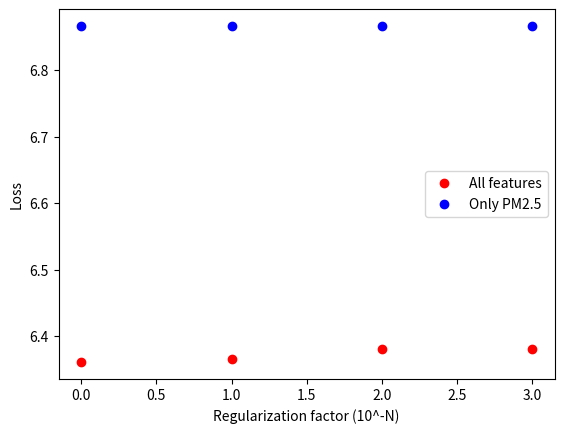

Write Python code to recreate this figure.
import matplotlib.pyplot as plt


plt.plot([6.36092,6.365955,6.381085,6.381025],'ro',label = 'All features')
plt.plot([6.8665,6.8665,6.8665,6.8665],'bo',label = 'Only PM2.5')
plt.legend()
plt.xlabel('Regularization factor (10^-N)')
plt.ylabel('Loss')
# plt.show()
plt.savefig('Plot')